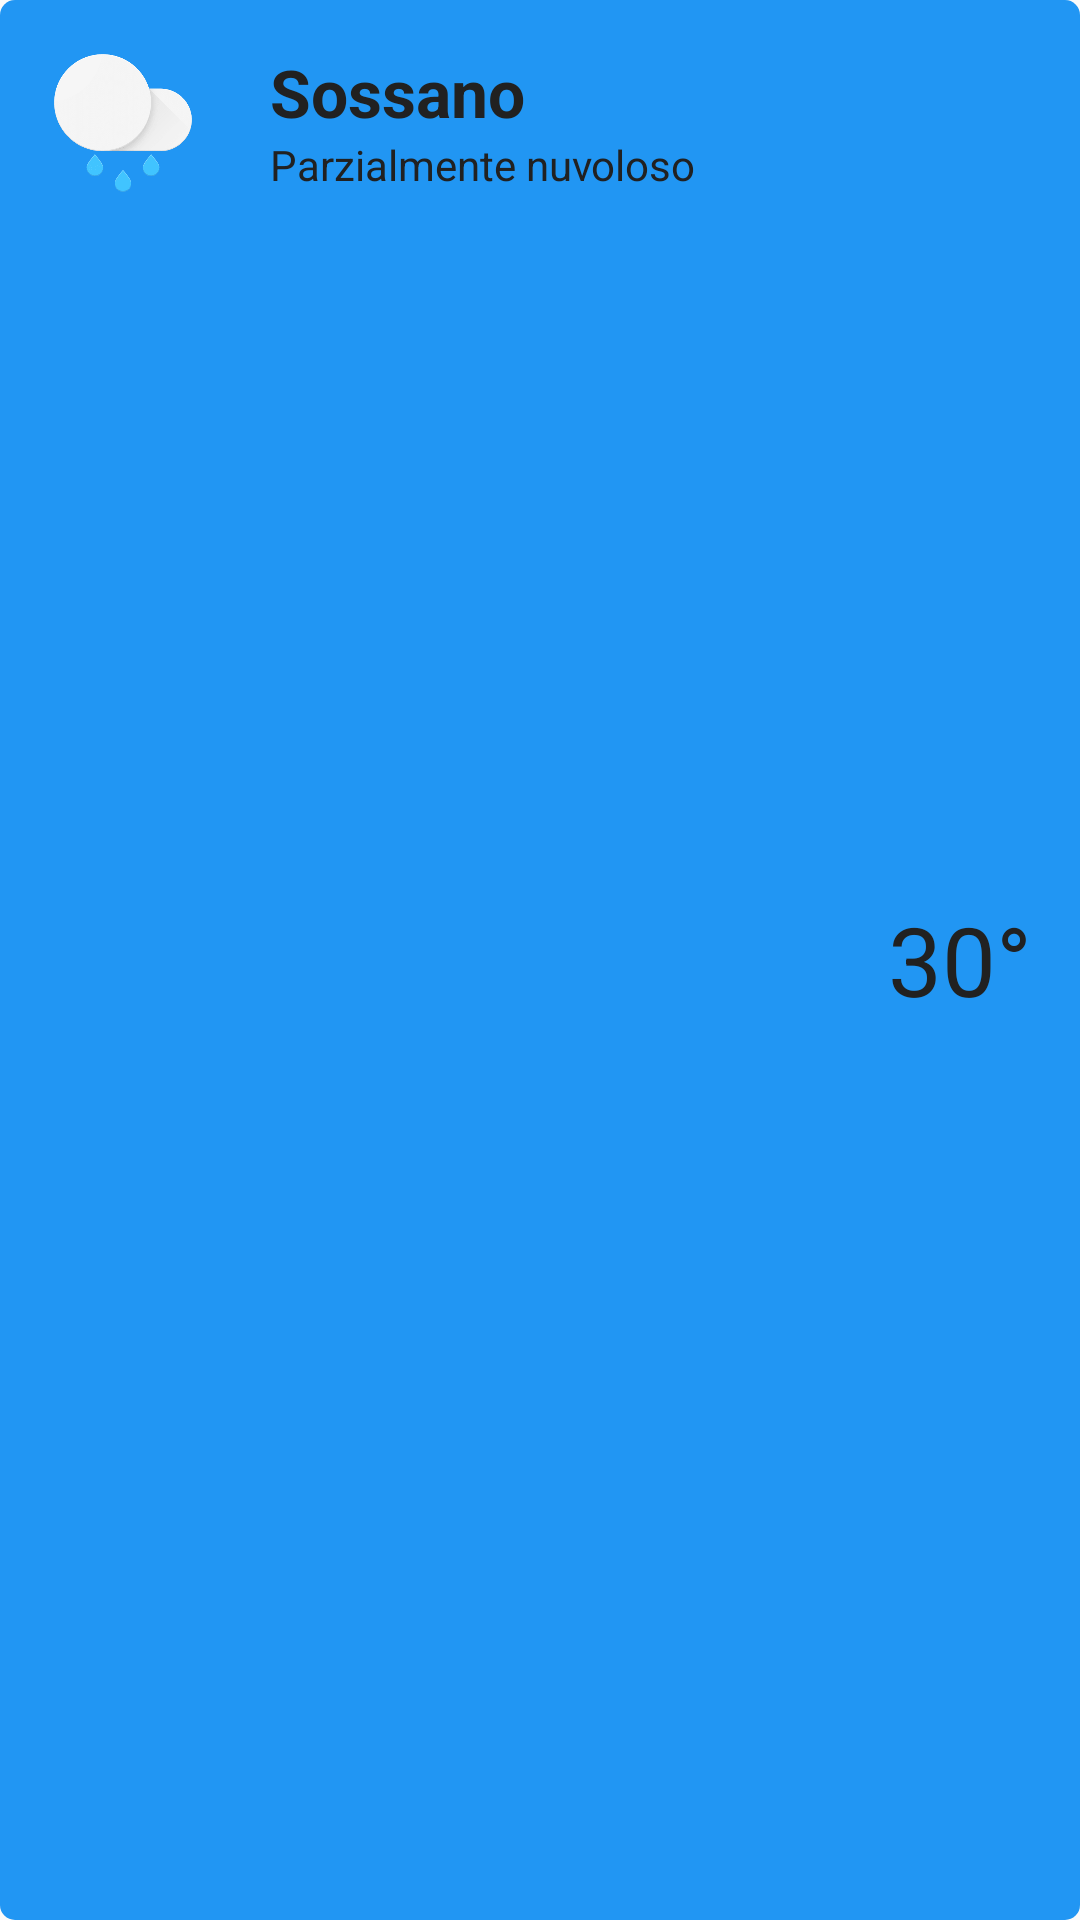

Produce the Android XML layout that renders to this screen, including the resource entries it uses.
<!-- AndroidManifest.xml: application theme MyTheme -->
<!-- res/layout/app_widget.xml -->
<?xml version="1.0" encoding="utf-8"?>
<RelativeLayout
    android:id="@+id/widget_layout"
    android:layout_width="match_parent"
    android:layout_height="wrap_content"
    xmlns:android="http://schemas.android.com/apk/res/android"
    android:background="@drawable/widget_background"
    android:padding="16dp">

    <ImageView
        android:id="@+id/image_widget"
        android:layout_width="50dp"
        android:layout_height="50dp"
        android:src="@drawable/rain"/>

    <TextView
        android:id="@+id/location_widget"
        android:layout_width="wrap_content"
        android:layout_height="wrap_content"
        android:layout_alignTop="@+id/image_widget"
        android:layout_marginStart="24dp"
        android:layout_toEndOf="@+id/image_widget"
        android:text="Sossano"
        android:textColor="@color/primary_text_dark"
        android:textSize="22sp"
        android:textStyle="bold"/>

    <TextView
        android:id="@+id/condition_widget"
        android:layout_width="wrap_content"
        android:layout_height="wrap_content"
        android:layout_alignStart="@+id/location_widget"
        android:layout_below="@+id/location_widget"
        android:text="Parzialmente nuvoloso"
        android:textColor="@color/primary_text_dark"
        android:textSize="14sp"/>

    <TextView
        android:id="@+id/temperature_widget"
        android:layout_width="wrap_content"
        android:layout_height="wrap_content"
        android:layout_alignParentEnd="true"
        android:layout_centerVertical="true"
        android:text="30°"
        android:textColor="@color/primary_text_dark"
        android:textSize="32sp"/>

</RelativeLayout>
<!-- resources referenced by this layout -->
<resources>
  <color name="primary_text_dark">#212121</color>
  <!-- drawable rain: png bitmap (drawable, 9686 bytes) -->
  <!-- drawable widget_background (drawable) -->
  <?xml version="1.0" encoding="utf-8"?>
  <shape xmlns:android="http://schemas.android.com/apk/res/android"
         android:shape="rectangle">
  
      <solid android:color="#03a9f4"/>
  
      <corners android:radius="5dp"/>
  </shape>
  <style name="MyTheme" parent="Theme.AppCompat.DayNight">
          <item name="colorPrimary">@color/primary</item>
          <item name="colorPrimaryDark">@color/primary_dark</item>
          <item name="colorAccent">@color/accent</item>
          <item name="android:windowDrawsSystemBarBackgrounds">true</item>
      </style>
  <color name="primary">#2196F3</color>
  <color name="primary_dark">#1976D2</color>
  <color name="accent">#FFC107</color>
</resources>
